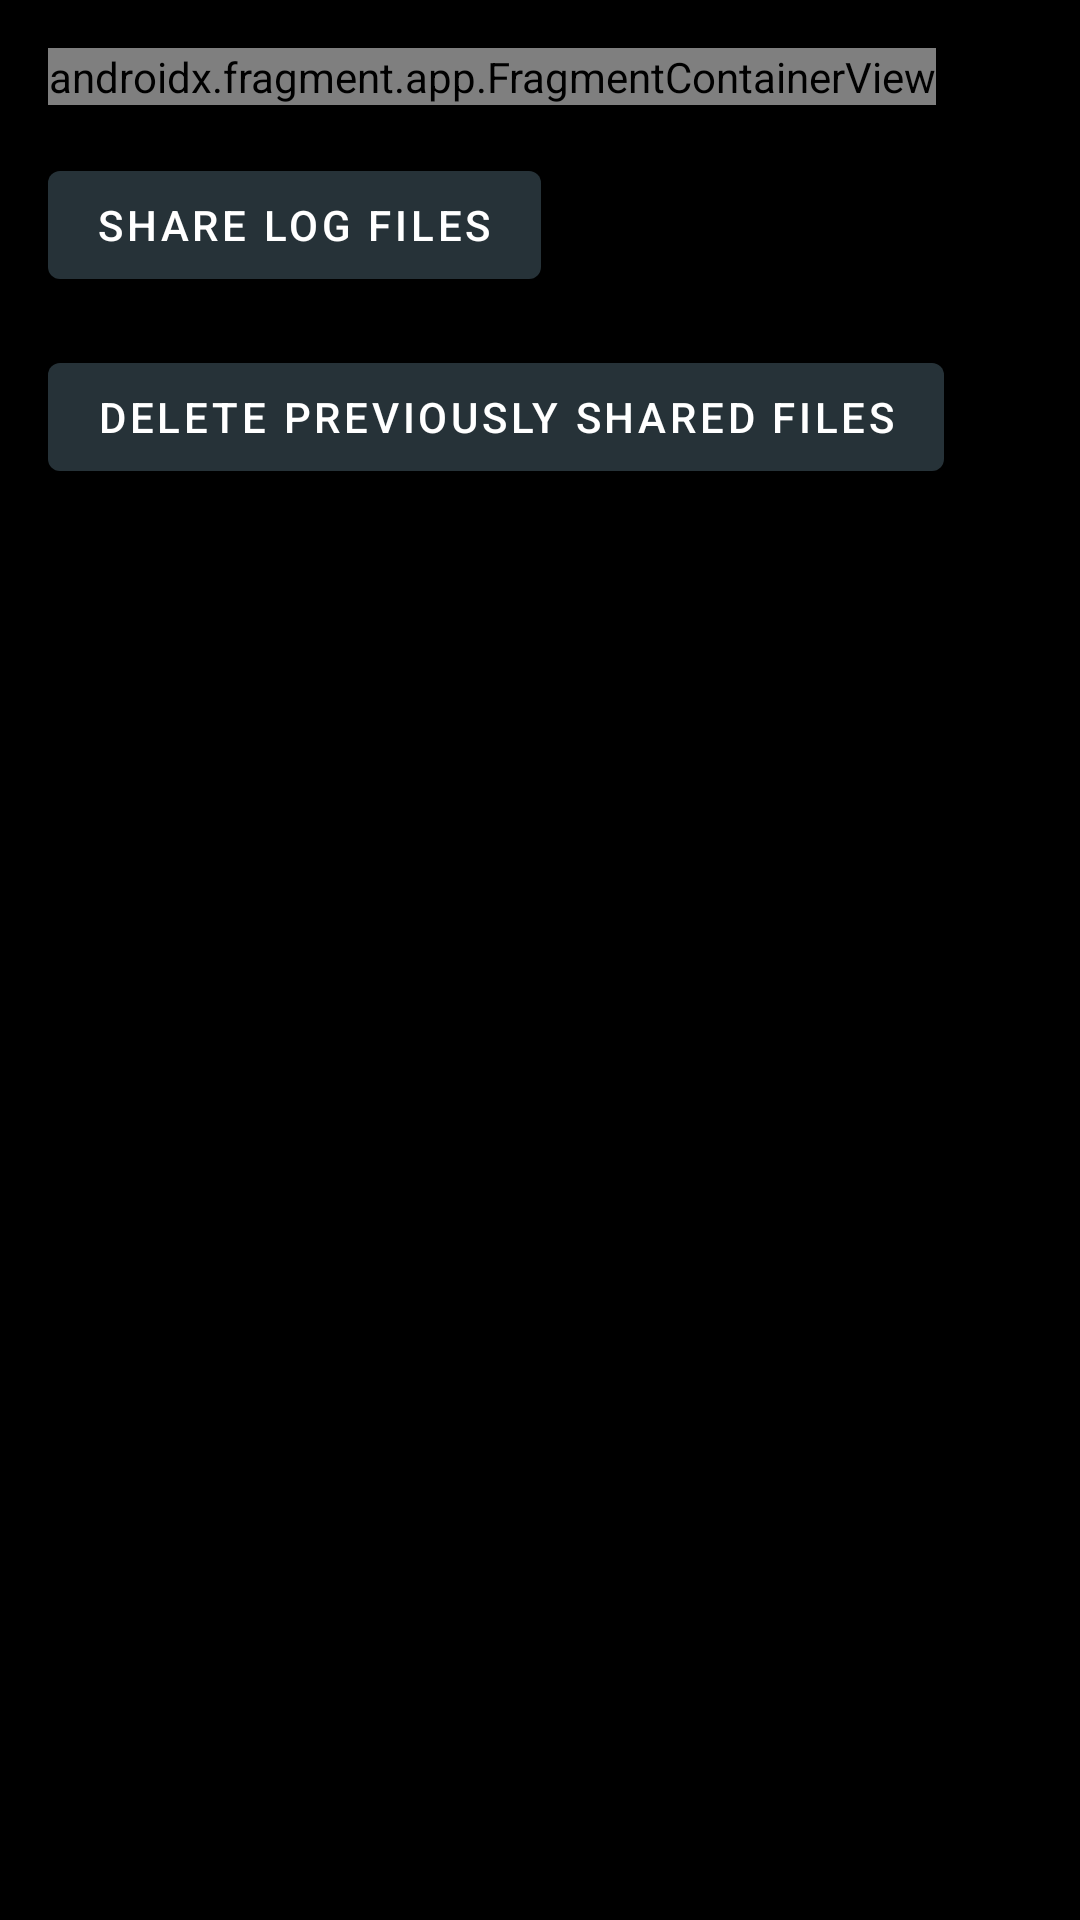

Here is an Android app screen rendered from its layout file. Give the layout XML and the strings, colors and styles it references.
<!-- AndroidManifest.xml: application theme Theme.OttoPi -->
<!-- res/layout/fragment_settings.xml -->
<?xml version="1.0" encoding="utf-8"?>
<FrameLayout xmlns:android="http://schemas.android.com/apk/res/android"
    xmlns:tools="http://schemas.android.com/tools"
    android:layout_width="match_parent"
    android:layout_height="match_parent"
    xmlns:app="http://schemas.android.com/apk/res-auto"
    tools:context=".ui.app_settings.SettingsFragment">

    <androidx.constraintlayout.widget.ConstraintLayout
        android:layout_width="match_parent"
        android:layout_height="match_parent"
        style="@style/Widget.Theme.OttoPi.ActionBar.Fullscreen"
        >

        <androidx.fragment.app.FragmentContainerView
            android:id="@+id/settings_container"
            android:background="@color/primaryLightColor"
            android:name="com.santacruzinstruments.ottopi.ui.app_settings.MySettingsFragment"
            android:layout_width="wrap_content"
            android:layout_height="wrap_content"
            android:layout_marginStart="16dp"
            android:layout_marginTop="16dp"
            app:layout_constraintStart_toStartOf="parent"
            app:layout_constraintTop_toTopOf="parent" />

        <com.google.android.material.button.MaterialButton
            android:id="@+id/share_files_button"
            android:layout_width="wrap_content"
            android:layout_height="wrap_content"
            android:layout_alignParentEnd="true"
            android:layout_marginTop="16dp"
            android:layout_marginStart="16dp"
            android:text="@string/share_log_files"
            app:layout_constraintTop_toBottomOf="@id/settings_container"
            app:layout_constraintStart_toStartOf="parent" />

        <com.google.android.material.button.MaterialButton
            android:id="@+id/delete_shared_files_button"
            android:layout_width="wrap_content"
            android:layout_height="wrap_content"
            android:layout_alignParentEnd="true"
            android:layout_marginTop="16dp"
            android:layout_marginStart="16dp"
            android:text="@string/delete_previously_shared_files"
            app:layout_constraintTop_toBottomOf="@id/share_files_button"
            app:layout_constraintStart_toStartOf="parent" />

    </androidx.constraintlayout.widget.ConstraintLayout>

</FrameLayout>
<!-- resources referenced by this layout -->
<resources>
  <color name="primaryLightColor">#4f5b62</color>
  <string name="delete_previously_shared_files">Delete previously shared files</string>
  <string name="share_log_files">Share log files</string>
  <style name="Widget.Theme.OttoPi.ActionBar.Fullscreen" parent="Widget.AppCompat.ActionBar">
          <item name="android:background">@color/black</item>
      </style>
  <style name="Theme.OttoPi" parent="Theme.MaterialComponents.DayNight.DarkActionBar">
          
          <item name="colorPrimary">@color/primaryColor</item>
          <item name="colorPrimaryVariant">@color/primaryLightColor</item>
          <item name="colorOnPrimary">@color/primaryTextColor</item>
          
          <item name="colorSecondary">@color/secondaryColor</item>
          <item name="colorSecondaryVariant">@color/secondaryLightColor</item>
          <item name="colorOnSecondary">@color/secondaryTextColor</item>
          
          <item name="android:statusBarColor">?attr/colorPrimaryVariant</item>
          
      </style>
  <color name="black">#FF000000</color>
  <color name="primaryColor">#263238</color>
  <color name="primaryTextColor">#ffffff</color>
  <color name="secondaryColor">#ffffff</color>
  <color name="secondaryLightColor">#ffffff</color>
  <color name="secondaryTextColor">#000000</color>
</resources>
